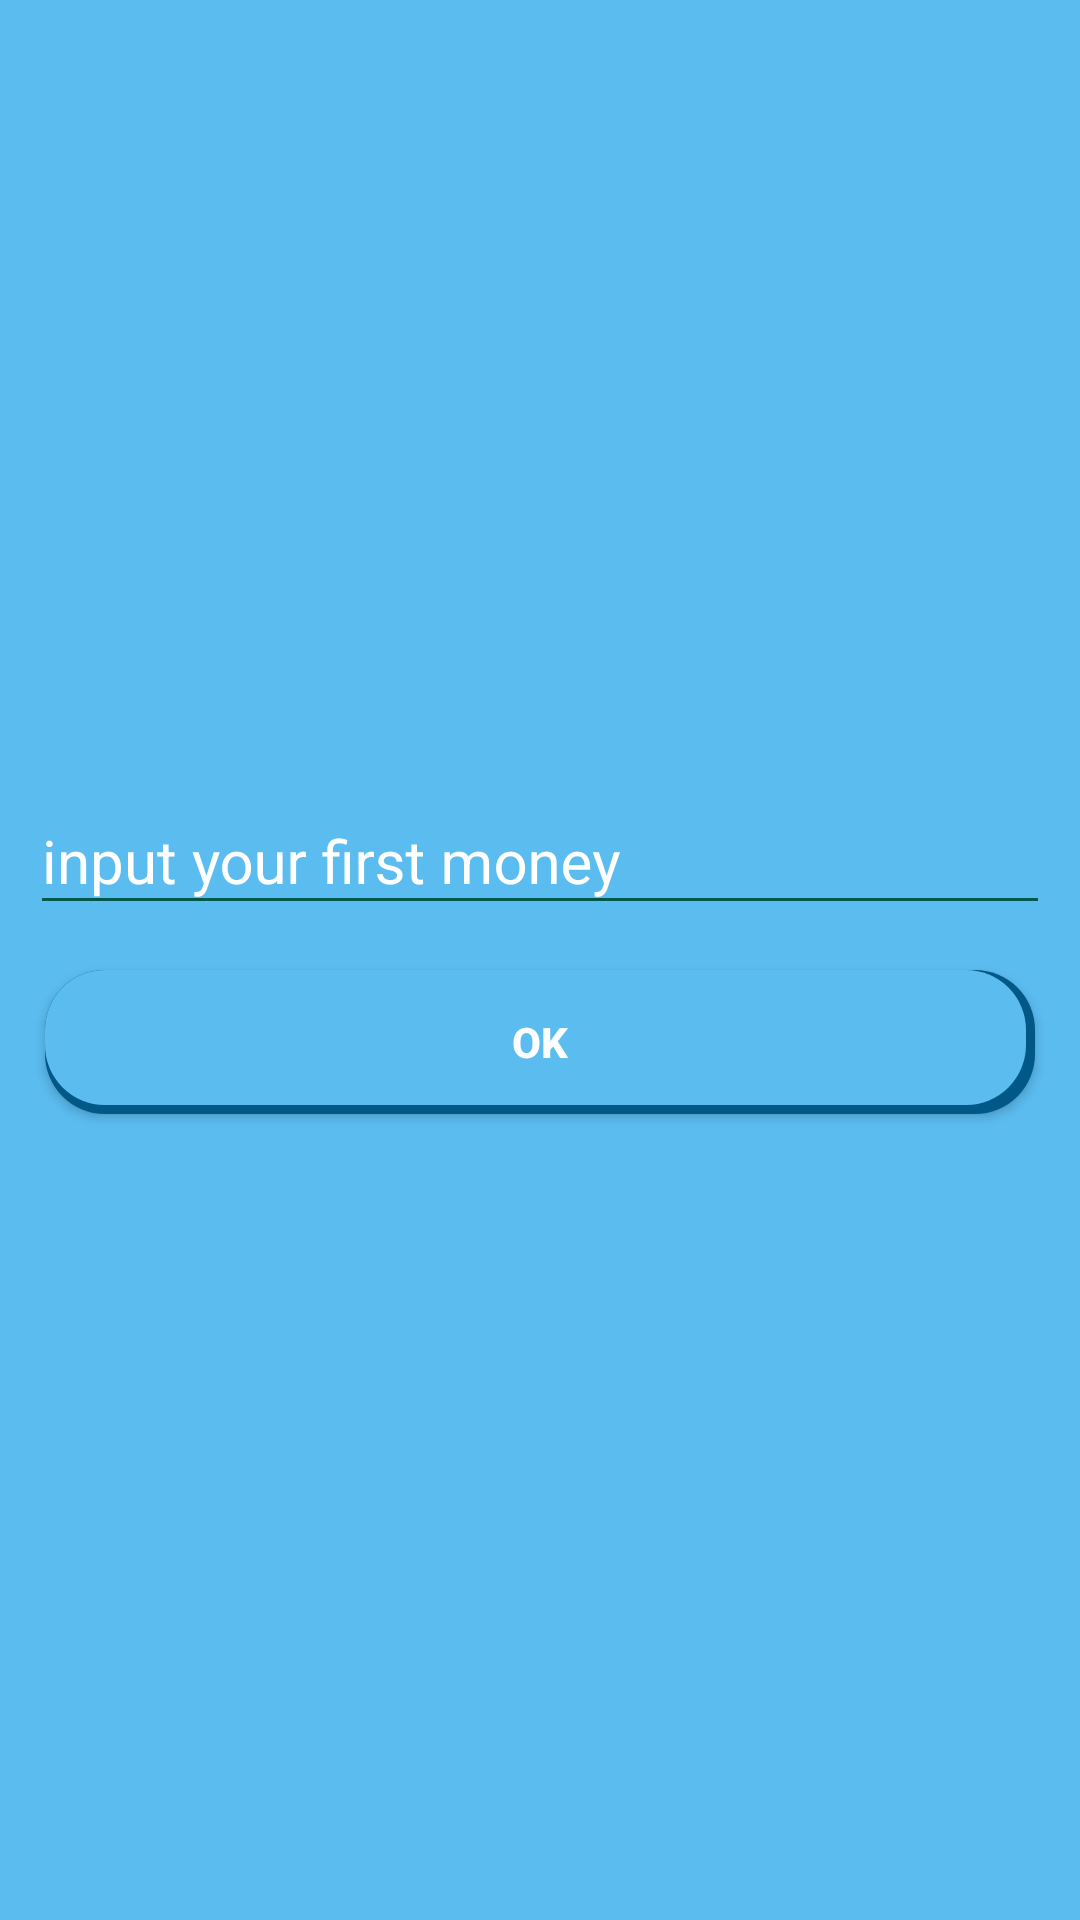

This screen was rendered from an Android layout file. Write that file and the resources it references.
<!-- AndroidManifest.xml: application theme Theme.AppCompat.Light.NoActionBar -->
<!-- res/layout/activity_nominal.xml -->
<?xml version="1.0" encoding="utf-8"?>
<LinearLayout xmlns:android="http://schemas.android.com/apk/res/android"
        android:orientation="vertical" android:layout_width="match_parent"
        android:layout_height="match_parent"
        android:gravity="center"
        android:background="@color/aoiBlue">
    <com.google.android.material.textfield.TextInputLayout
            android:layout_width="match_parent"
            android:layout_height="wrap_content"
            android:theme="@style/MyColors"
            android:layout_marginStart="10dp"
            android:layout_marginEnd="10dp">
        <EditText
                android:id="@+id/et_firstMoney"
                android:layout_width="match_parent"
                android:layout_height="wrap_content"
                android:hint="@string/input_your_first_money"
                android:textSize="20sp"
                android:inputType="number"
                android:textColor="@color/whiteColor"
                />
    </com.google.android.material.textfield.TextInputLayout>
    <Button
            android:id="@+id/btn_ok"
            android:layout_width="match_parent"
            android:layout_height="wrap_content"
            android:background="@drawable/gradiens"
            android:text="OK"
            android:textColor="@color/whiteColor"
            android:textStyle="bold"
            android:layout_margin="15dp"
            />
</LinearLayout>
<!-- resources referenced by this layout -->
<resources>
  <color name="aoiBlue">#5bbcf0</color>
  <color name="whiteColor">#ffff</color>
  <!-- drawable gradiens (drawable) -->
  <?xml version="1.0" encoding="utf-8"?>
  <layer-list xmlns:android="http://schemas.android.com/apk/res/android">
  
      <item >
          <shape  android:shape="rectangle">
              <solid android:color="@color/aoiBlueDark" />
              <corners android:radius="20dp" />
          </shape>
      </item>
      <item android:bottom="3dp"
            android:end="3dp">
          <shape android:shape="rectangle">
              <corners android:radius="20dp"/>
              <solid android:color="@color/aoiBlue"/>
          </shape>
      </item>
  </layer-list>
  <string name="input_your_first_money">input your first money</string>
  <style name="MyColors" parent="TextAppearance.AppCompat">
          
          <item name="android:textColorHint">#FFFFFF</item>
          <item name="android:textSize">18sp</item>
          
          <item name="colorAccent">@color/colorPrimary</item>
          <item name="colorControlNormal">@color/colorPrimaryDark</item>
          <item name="colorControlActivated">#FFFFFF</item>
      </style>
  <color name="aoiBlueDark">#005887</color>
  <color name="colorPrimary">#008577</color>
  <color name="colorPrimaryDark">#00574B</color>
</resources>
